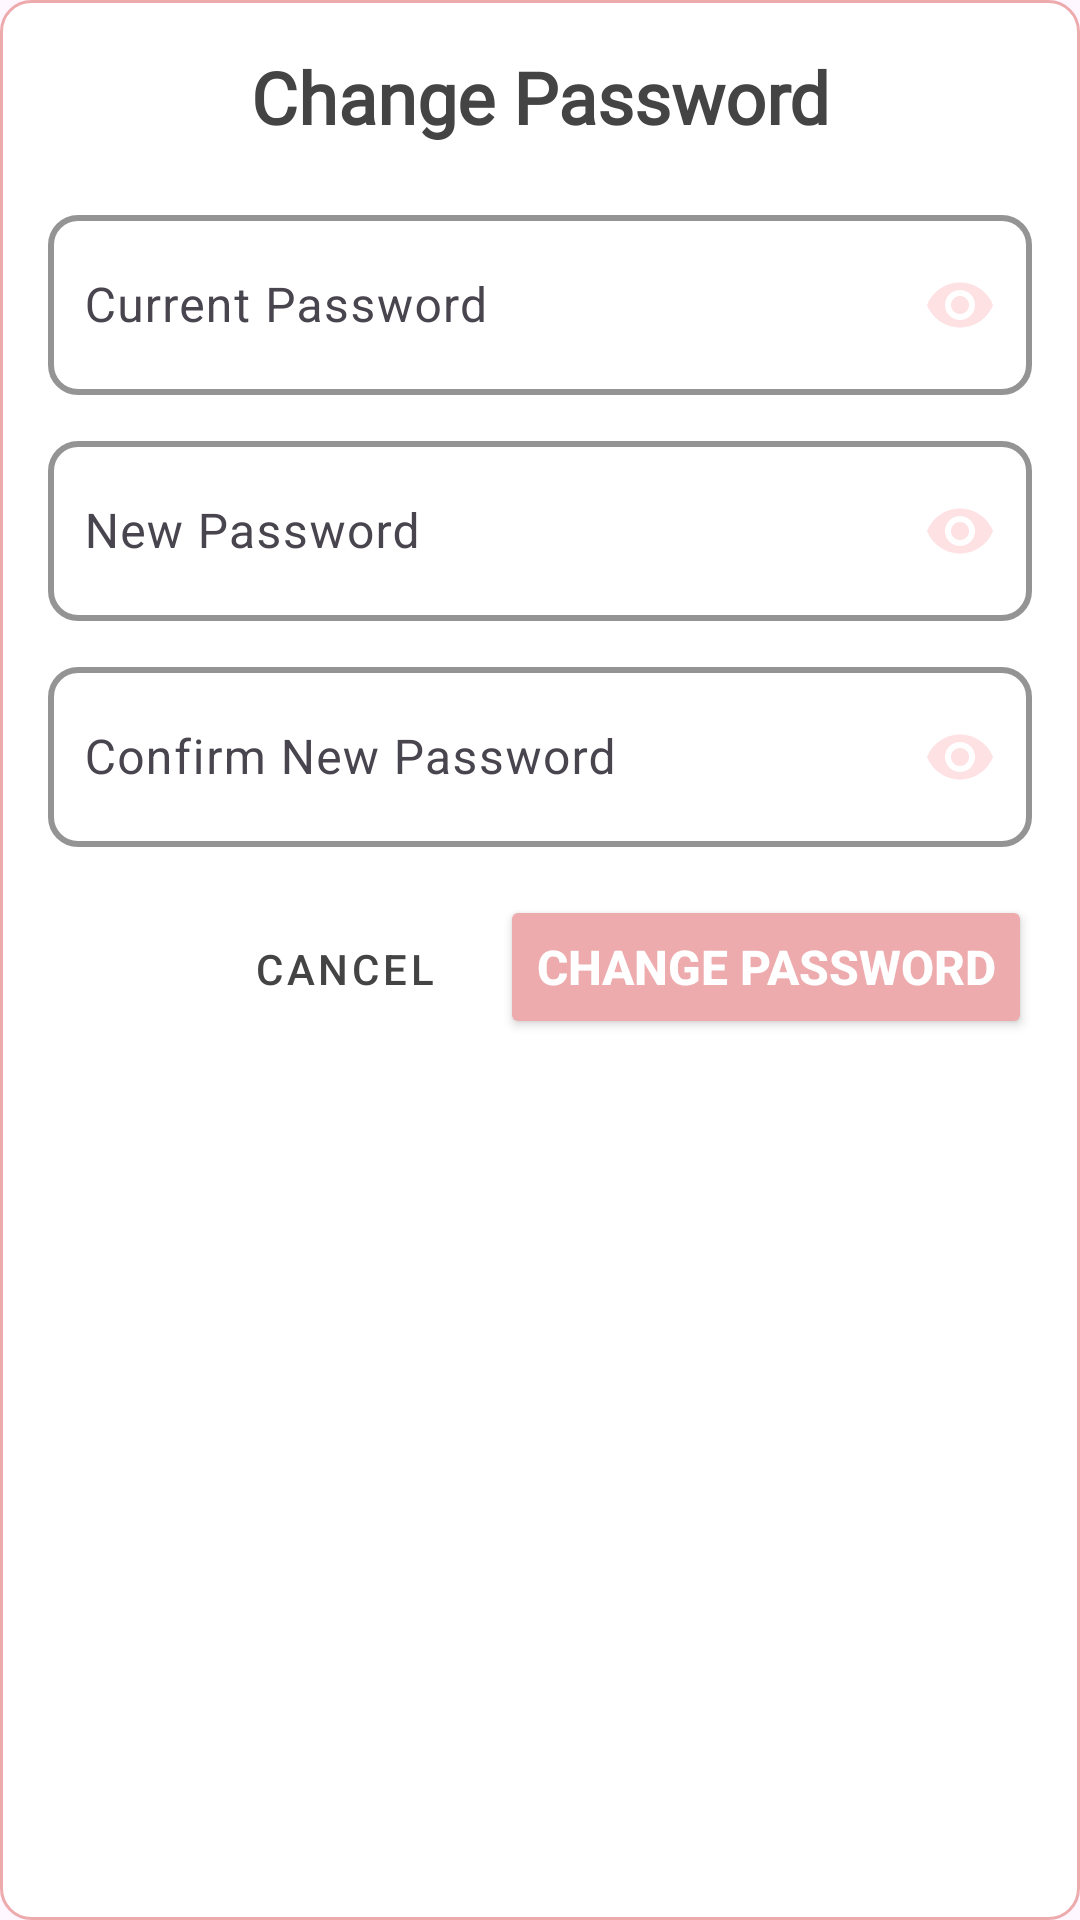

Reconstruct the res/layout file that produces this screen, plus the resources it refers to.
<!-- AndroidManifest.xml: application theme Theme.PlannerWedding -->
<!-- res/layout/fragment_change_password_dialog.xml -->
<?xml version="1.0" encoding="utf-8"?>
<LinearLayout xmlns:android="http://schemas.android.com/apk/res/android"
    xmlns:app="http://schemas.android.com/apk/res-auto"
    android:layout_width="match_parent"
    android:layout_height="wrap_content"
    android:orientation="vertical"
    android:padding="16dp"
    android:background="@drawable/white_card_rounded">

    <TextView
        android:id="@+id/dialogTitle"
        android:layout_width="match_parent"
        android:layout_height="wrap_content"
        android:text="Change Password"
        android:textSize="24sp"
        android:textStyle="bold"
        android:textColor="@color/grey"
        android:fontFamily="@font/sansita2"
        android:gravity="center"
        android:layout_marginBottom="16dp"/>

    <com.google.android.material.textfield.TextInputLayout
        android:id="@+id/currentPasswordLayout"
        android:layout_width="match_parent"
        android:layout_height="wrap_content"
        android:layout_marginBottom="8dp"
        android:hint="Current Password"
        app:hintTextColor="#EDABAD"
        app:boxStrokeColor="#EDABAD"
        app:boxStrokeWidth="2dp"
        app:boxStrokeWidthFocused="2dp"
        app:boxBackgroundColor="@android:color/white"
        app:boxCornerRadiusTopStart="10dp"
        app:boxCornerRadiusTopEnd="10dp"
        app:boxCornerRadiusBottomStart="10dp"
        app:boxCornerRadiusBottomEnd="10dp"
        app:hintTextAppearance="@style/BoldHintText">

        <com.google.android.material.textfield.TextInputEditText
            android:id="@+id/currentPasswordInput"
            android:layout_width="match_parent"
            android:layout_height="60dp"
            android:padding="12dp"
            android:textColor="@color/grey"
            android:textColorHint="#EDABAD"
            android:textSize="16sp"
            android:inputType="textPassword"
            android:drawableEnd="@drawable/closeye"
            android:drawablePadding="8dp" />
    </com.google.android.material.textfield.TextInputLayout>

    <com.google.android.material.textfield.TextInputLayout
        android:id="@+id/newPasswordLayout"
        android:layout_width="match_parent"
        android:layout_height="wrap_content"
        android:layout_marginBottom="8dp"
        android:hint="New Password"
        app:hintTextColor="#EDABAD"
        app:boxStrokeColor="#EDABAD"
        app:boxStrokeWidth="2dp"
        app:boxStrokeWidthFocused="2dp"
        app:boxBackgroundColor="@android:color/white"
        app:boxCornerRadiusTopStart="10dp"
        app:boxCornerRadiusTopEnd="10dp"
        app:boxCornerRadiusBottomStart="10dp"
        app:boxCornerRadiusBottomEnd="10dp"
        app:hintTextAppearance="@style/BoldHintText">

        <com.google.android.material.textfield.TextInputEditText
            android:id="@+id/newPasswordInput"
            android:layout_width="match_parent"
            android:layout_height="60dp"
            android:padding="12dp"
            android:textColor="@color/grey"
            android:textColorHint="#EDABAD"
            android:textSize="16sp"
            android:inputType="textPassword"
            android:drawableEnd="@drawable/closeye"
            android:drawablePadding="8dp" />
    </com.google.android.material.textfield.TextInputLayout>

    <com.google.android.material.textfield.TextInputLayout
        android:id="@+id/confirmPasswordLayout"
        android:layout_width="match_parent"
        android:layout_height="wrap_content"
        android:layout_marginBottom="16dp"
        android:hint="Confirm New Password"
        app:hintTextColor="#EDABAD"
        app:boxStrokeColor="#EDABAD"
        app:boxStrokeWidth="2dp"
        app:boxStrokeWidthFocused="2dp"
        app:boxBackgroundColor="@android:color/white"
        app:boxCornerRadiusTopStart="10dp"
        app:boxCornerRadiusTopEnd="10dp"
        app:boxCornerRadiusBottomStart="10dp"
        app:boxCornerRadiusBottomEnd="10dp"
        app:hintTextAppearance="@style/BoldHintText">

        <com.google.android.material.textfield.TextInputEditText
            android:id="@+id/confirmPasswordInput"
            android:layout_width="match_parent"
            android:layout_height="60dp"
            android:padding="12dp"
            android:textColor="@color/grey"
            android:textColorHint="#EDABAD"
            android:textSize="16sp"
            android:inputType="textPassword"
            android:drawableEnd="@drawable/closeye"
            android:drawablePadding="8dp" />
    </com.google.android.material.textfield.TextInputLayout>

    <LinearLayout
        android:layout_width="match_parent"
        android:layout_height="wrap_content"
        android:orientation="horizontal"
        android:gravity="end">

        <Button
            android:id="@+id/cancelButton"
            android:layout_width="wrap_content"
            android:layout_height="wrap_content"
            android:text="Cancel"
            android:textColor="@color/grey"
            android:layout_marginEnd="8dp"
            style="@style/Widget.MaterialComponents.Button.TextButton" />

        <Button
            android:id="@+id/changePasswordButton"
            android:layout_width="wrap_content"
            android:layout_height="wrap_content"
            android:text="Change Password"
            android:textSize="16sp"
            android:textColor="@android:color/white"
            android:textStyle="bold"
            android:backgroundTint="#EDABAD"/>
    </LinearLayout>
</LinearLayout>
<!-- resources referenced by this layout -->
<resources>
  <color name="grey">#444444</color>
  <!-- drawable closeye (drawable) -->
  <vector xmlns:android="http://schemas.android.com/apk/res/android" android:height="24dp" android:tint="#FEE2E3" android:viewportHeight="24" android:viewportWidth="24" android:width="24dp">
        
      <path android:fillColor="@android:color/white" android:pathData="M12,4.5C7,4.5 2.73,7.61 1,12c1.73,4.39 6,7.5 11,7.5s9.27,-3.11 11,-7.5c-1.73,-4.39 -6,-7.5 -11,-7.5zM12,17c-2.76,0 -5,-2.24 -5,-5s2.24,-5 5,-5 5,2.24 5,5 -2.24,5 -5,5zM12,9c-1.66,0 -3,1.34 -3,3s1.34,3 3,3 3,-1.34 3,-3 -1.34,-3 -3,-3z"/>
      
  </vector>
  <!-- drawable white_card_rounded (drawable) -->
  <?xml version="1.0" encoding="utf-8"?>
  <shape xmlns:android="http://schemas.android.com/apk/res/android">
      <solid android:color="@color/white"/>
      <corners
          android:topLeftRadius="10dp"
          android:topRightRadius="10dp"
          android:bottomLeftRadius="10dp"
          android:bottomRightRadius="10dp"/> 
      <stroke
          android:color="#EDABAD"
          android:width="1dp"/> 
  </shape>
  <style name="BoldHintText" parent="TextAppearance.MaterialComponents.Caption">
          <item name="android:textStyle">bold</item>
          <item name="android:textSize">16sp</item>
          <item name="android:textColor">@color/black</item>
      </style>
  <style name="Theme.PlannerWedding" parent="Base.Theme.PlannerWedding" />
  <color name="white">#FFFFFFFF</color>
  <color name="black">#FF000000</color>
  <style name="Base.Theme.PlannerWedding" parent="Theme.Material3.DayNight.NoActionBar">
          
          
      </style>
</resources>
